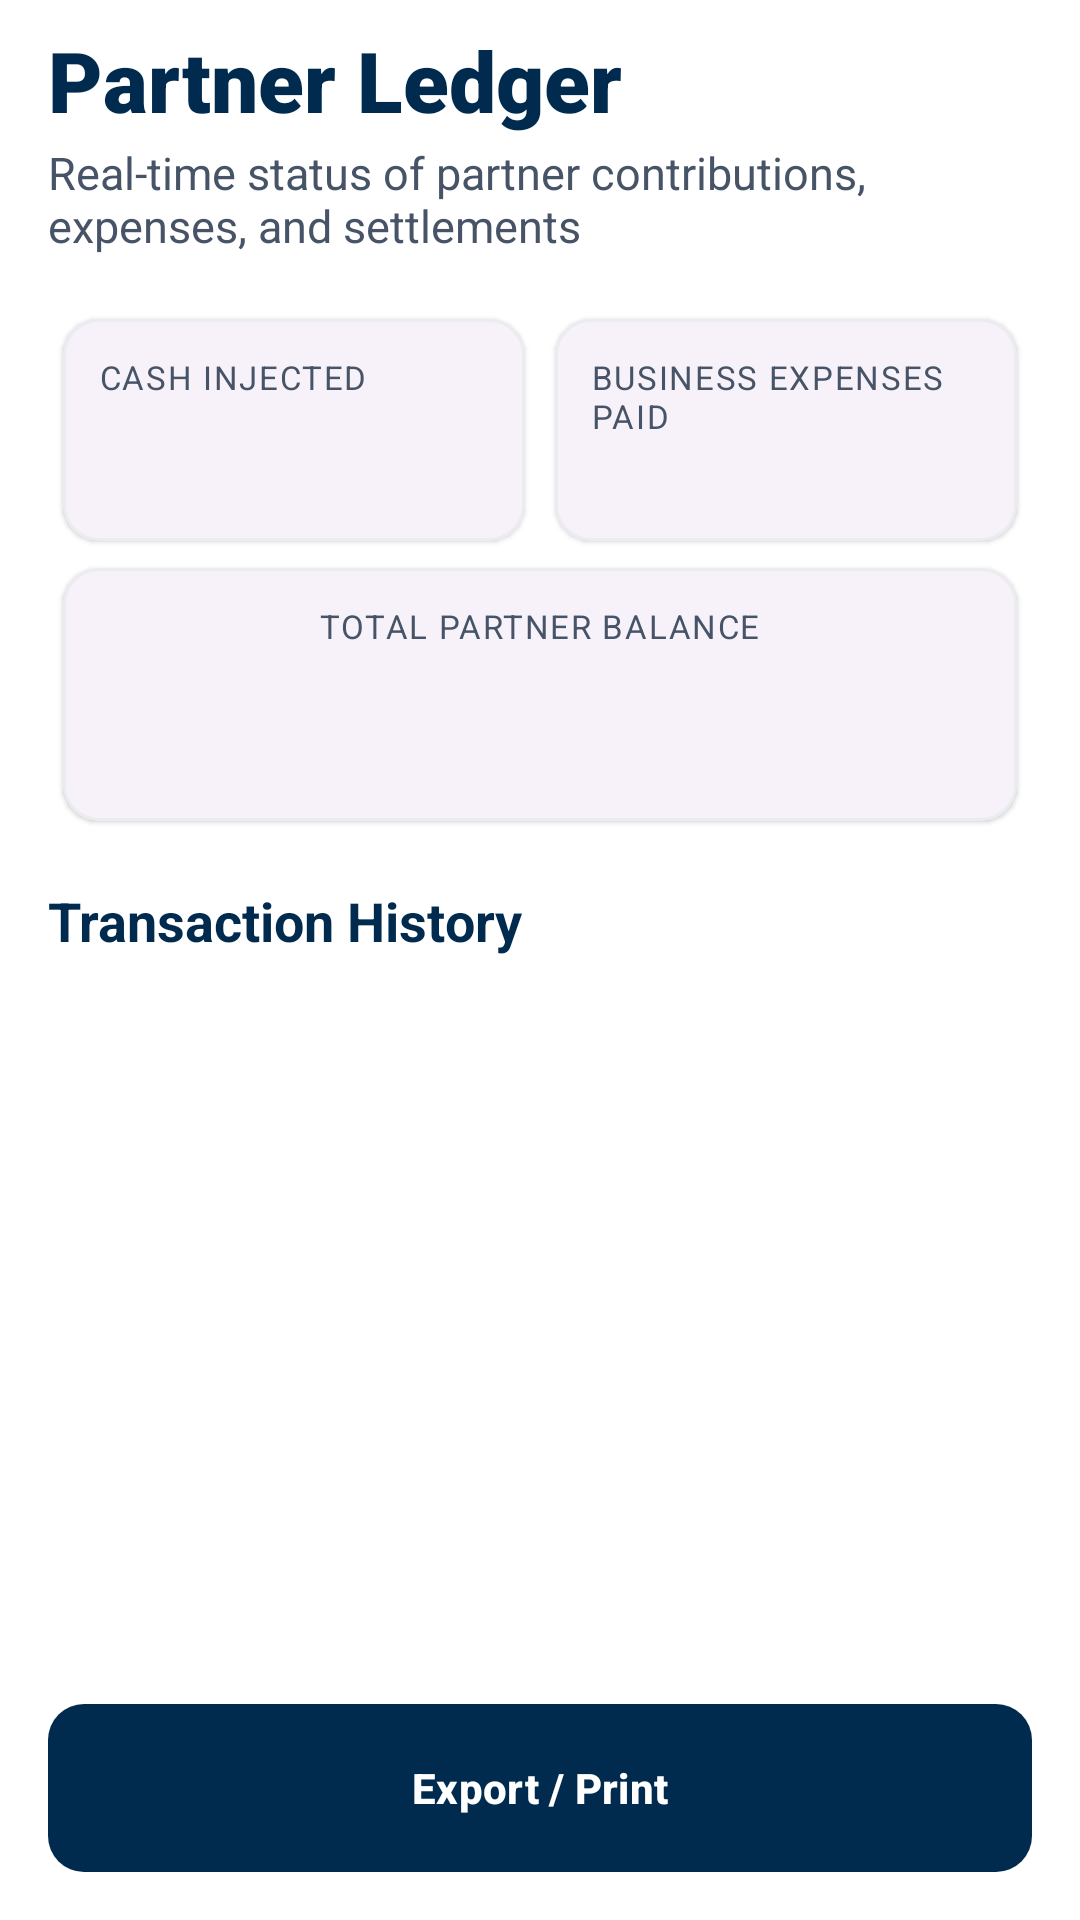

Reconstruct the res/layout file that produces this screen, plus the resources it refers to.
<!-- AndroidManifest.xml: application theme Theme.LabourAttendance -->
<!-- res/layout/activity_fund_report.xml -->
<?xml version="1.0" encoding="utf-8"?>
<LinearLayout xmlns:android="http://schemas.android.com/apk/res/android"
    xmlns:app="http://schemas.android.com/apk/res-auto"
    android:id="@+id/fundReportRoot"
    android:layout_width="match_parent"
    android:layout_height="match_parent"
    android:background="@color/bg_main"
    android:orientation="vertical"
    android:paddingStart="16dp"
    android:paddingEnd="16dp"
    android:paddingBottom="16dp"
    android:paddingTop="8dp">

    <TextView
        android:layout_width="match_parent"
        android:layout_height="wrap_content"
        android:text="@string/title_fund_report"
        android:textColor="@color/text_primary"
        android:textSize="28sp"
        android:fontFamily="sans-serif-black"
        android:textStyle="bold" />

    <TextView
        android:layout_width="match_parent"
        android:layout_height="wrap_content"
        android:layout_marginTop="2dp"
        android:layout_marginBottom="16dp"
        android:text="@string/desc_fund_report"
        android:textColor="@color/text_secondary"
        android:textSize="15sp" />

    
    <GridLayout
        android:layout_width="match_parent"
        android:layout_height="wrap_content"
        android:columnCount="2"
        android:layout_marginBottom="16dp">

        <com.google.android.material.card.MaterialCardView
            style="@style/SummaryCardStyle"
            app:strokeColor="#EAECF0"
            android:layout_columnWeight="1">
            <LinearLayout style="@style/SummaryCardContentStyle">
                <TextView style="@style/SummaryLabelStyle" android:text="@string/label_cash_injected" />
                <TextView android:id="@+id/tvSummaryInjected" style="@style/SummaryValueStyle" android:textColor="#12B76A" />
            </LinearLayout>
        </com.google.android.material.card.MaterialCardView>

        <com.google.android.material.card.MaterialCardView
            style="@style/SummaryCardStyle"
            app:strokeColor="#EAECF0"
            android:layout_columnWeight="1">
            <LinearLayout style="@style/SummaryCardContentStyle">
                <TextView style="@style/SummaryLabelStyle" android:text="@string/label_expenses_paid" />
                <TextView android:id="@+id/tvSummarySpent" style="@style/SummaryValueStyle" android:textColor="#12B76A" />
            </LinearLayout>
        </com.google.android.material.card.MaterialCardView>

        <com.google.android.material.card.MaterialCardView
            style="@style/SummaryCardStyle"
            app:strokeColor="#EAECF0"
            android:layout_columnSpan="2"
            android:layout_gravity="fill_horizontal"
            android:layout_marginTop="4dp">
            <LinearLayout style="@style/SummaryCardContentStyle" android:gravity="center_horizontal">
                <TextView style="@style/SummaryLabelStyle" android:text="@string/label_net_share" />
                <TextView android:id="@+id/tvSummaryBalance" style="@style/SummaryValueStyle" android:textSize="20sp" />
                <TextView android:id="@+id/tvBalanceMeaning" android:layout_width="wrap_content" android:layout_height="wrap_content" android:textSize="11sp" android:textColor="@color/text_muted" android:layout_marginTop="2dp" />
            </LinearLayout>
        </com.google.android.material.card.MaterialCardView>
    </GridLayout>

    <TextView
        android:layout_width="wrap_content"
        android:layout_height="wrap_content"
        android:layout_marginBottom="12dp"
        android:text="@string/title_tx_history"
        android:textColor="@color/text_primary"
        android:textSize="18sp"
        android:textStyle="bold" />

    <ScrollView
        android:layout_width="match_parent"
        android:layout_height="0dp"
        android:layout_weight="1">

        <LinearLayout
            android:id="@+id/fundReportContainer"
            android:layout_width="match_parent"
            android:layout_height="wrap_content"
            android:orientation="vertical" />
    </ScrollView>

    <com.google.android.material.button.MaterialButton
        android:id="@+id/buttonExportFundReport"
        android:layout_width="match_parent"
        android:layout_height="56dp"
        android:layout_marginTop="16dp"
        app:backgroundTint="@color/brand_primary"
        app:cornerRadius="12dp"
        android:text="@string/btn_export_report"
        android:textAllCaps="false"
        android:textColor="@color/white"
        android:textStyle="bold"
        android:insetTop="0dp"
        android:insetBottom="0dp" />

</LinearLayout>
<!-- resources referenced by this layout -->
<resources>
  <color name="bg_main">#FFFFFF</color>
  <color name="brand_primary">#002B4E</color>
  <color name="text_muted">#667085</color>
  <color name="text_primary">#002B4E</color>
  <color name="text_secondary">#475467</color>
  <color name="white">#FFFFFF</color>
  <string name="btn_export_report">Export / Print</string>
  <string name="desc_fund_report">Real-time status of partner contributions, expenses, and settlements</string>
  <string name="label_cash_injected">Cash Injected</string>
  <string name="label_expenses_paid">Business Expenses Paid</string>
  <string name="label_net_share">Total Partner Balance</string>
  <string name="title_fund_report">Partner Ledger</string>
  <string name="title_tx_history">Transaction History</string>
  <style name="SummaryCardContentStyle">
          <item name="android:layout_width">match_parent</item>
          <item name="android:layout_height">wrap_content</item>
          <item name="android:orientation">vertical</item>
          <item name="android:padding">12dp</item>
      </style>
  <style name="SummaryCardStyle" parent="Widget.Material3.CardView.Elevated">
          <item name="android:layout_width">0dp</item>
          <item name="android:layout_height">wrap_content</item>
          <item name="android:layout_rowWeight">1</item>
          <item name="android:layout_columnWeight">1</item>
          <item name="android:layout_margin">5dp</item>
          <item name="cardCornerRadius">12dp</item>
          <item name="cardElevation">1dp</item>
          <item name="strokeColor">@color/border_light</item>
          <item name="strokeWidth">1dp</item>
      </style>
  <style name="SummaryLabelStyle">
          <item name="android:layout_width">wrap_content</item>
          <item name="android:layout_height">wrap_content</item>
          <item name="android:textColor">@color/text_secondary</item>
          <item name="android:textSize">11sp</item>
          <item name="android:textAllCaps">true</item>
          <item name="android:letterSpacing">0.05</item>
      </style>
  <style name="SummaryValueStyle">
          <item name="android:layout_width">wrap_content</item>
          <item name="android:layout_height">wrap_content</item>
          <item name="android:layout_marginTop">2dp</item>
          <item name="android:textColor">@color/text_primary</item>
          <item name="android:textSize">15sp</item>
          <item name="android:textStyle">bold</item>
      </style>
  <color name="border_light">#EAECF0</color>
  <color name="brand_secondary">#5A8D3F</color>
  <style name="ShapeAppearance.App.MediumComponent" parent="ShapeAppearance.Material3.MediumComponent">
          <item name="cornerSize">16dp</item>
      </style>
  <style name="AlertButton.Positive" parent="Widget.Material3.Button.TonalButton">
          <item name="android:textColor">@color/white</item>
          <item name="backgroundTint">@color/brand_primary</item>
          <item name="android:textStyle">bold</item>
          <item name="android:textSize">14sp</item>
      </style>
  <style name="AlertButton.Negative" parent="Widget.Material3.Button.TextButton">
          <item name="android:textColor">@color/text_secondary</item>
          <item name="android:textSize">14sp</item>
      </style>
  <style name="AlertButton.Neutral" parent="Widget.Material3.Button.TextButton">
          <item name="android:textColor">@color/brand_red</item>
          <item name="android:textSize">14sp</item>
      </style>
  <color name="brand_red">#F04438</color>
</resources>
